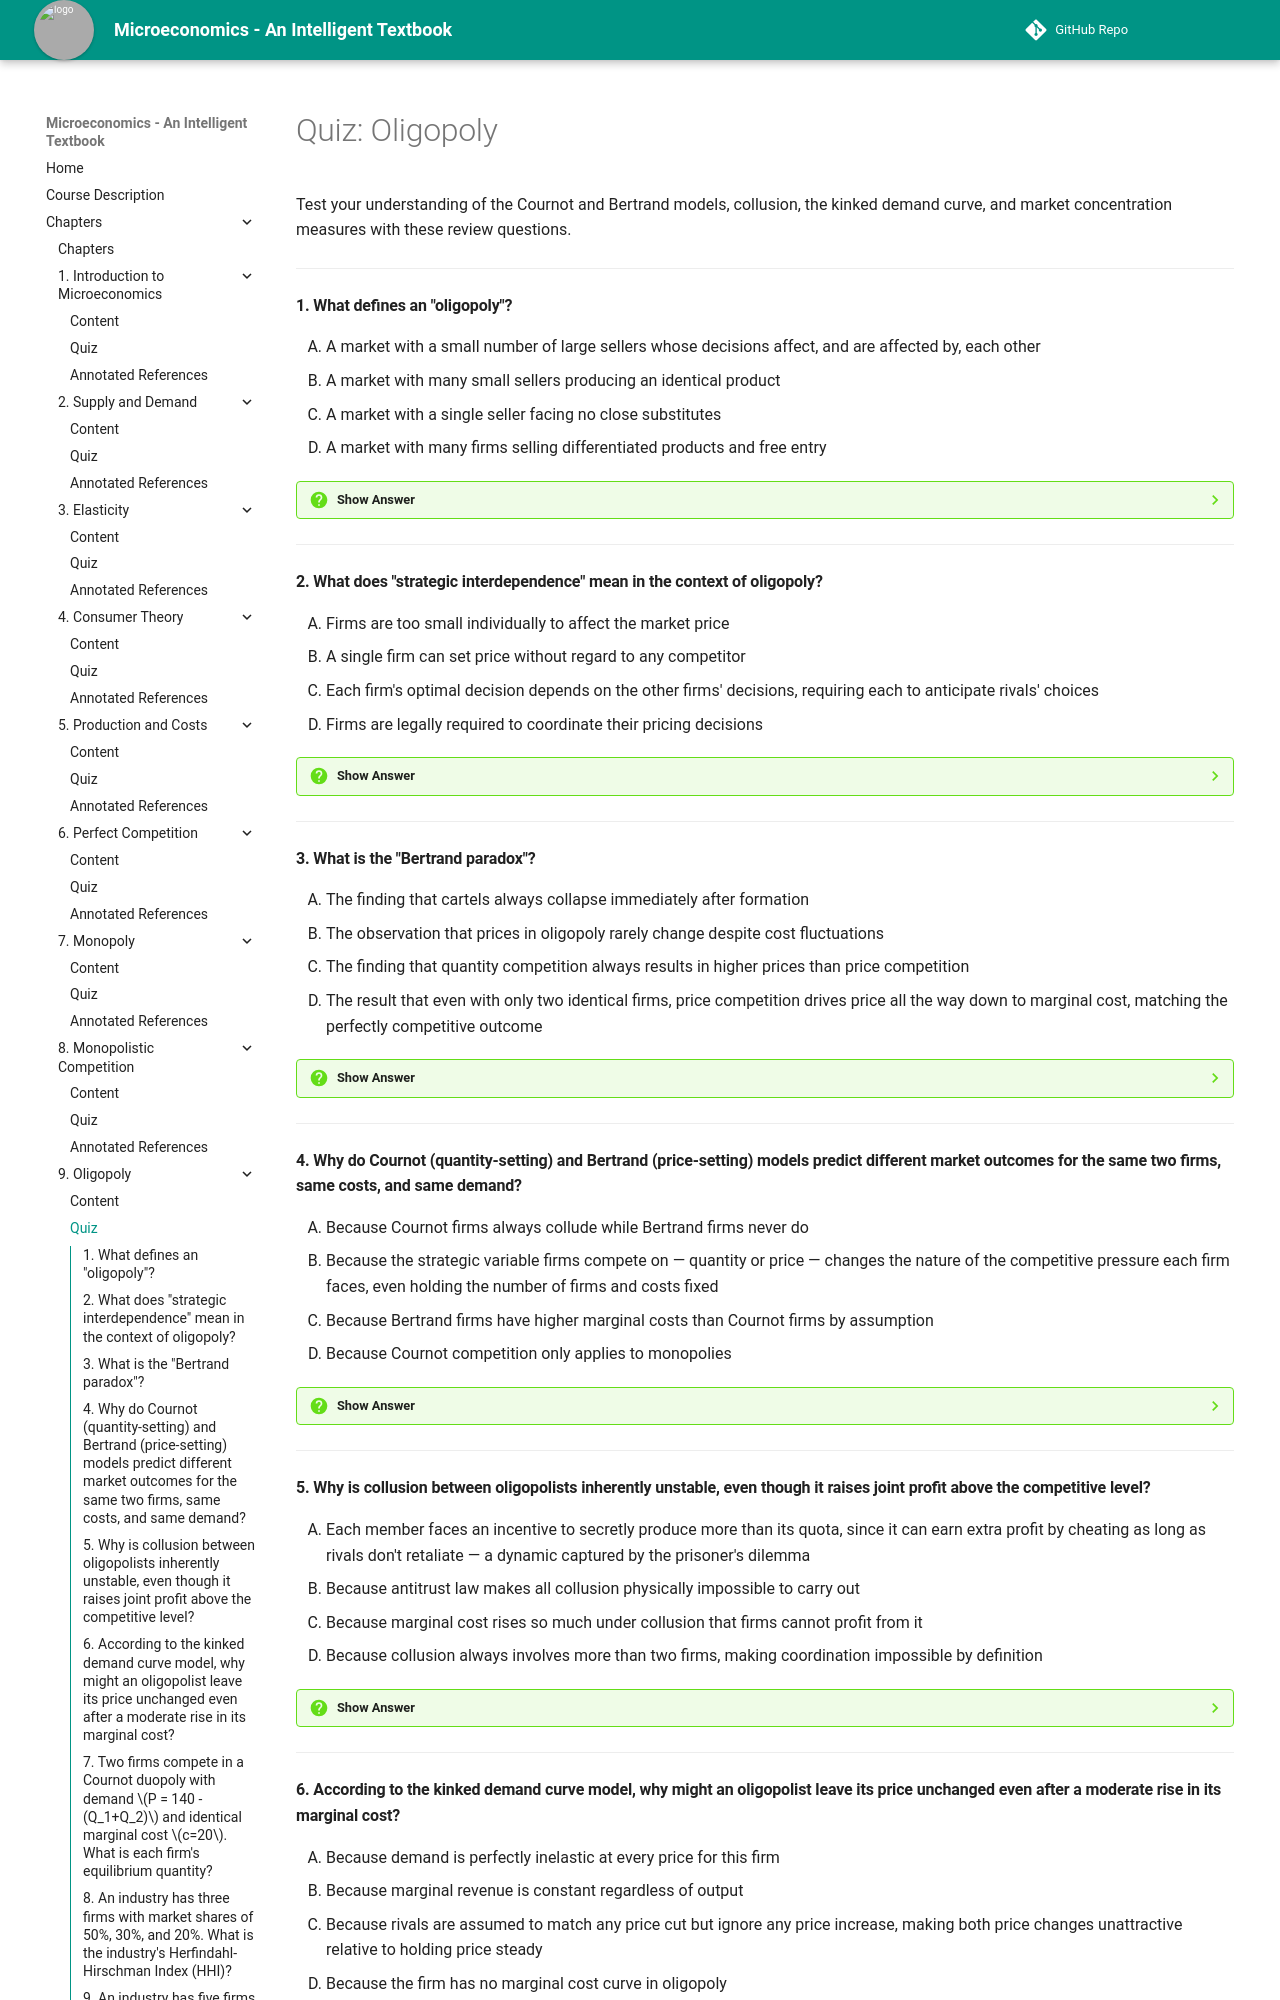

repository: AK95AM98/microeconomics · page: chapters/09-oligopoly/quiz/index.html · generator: mkdocs

# Quiz: Oligopoly

Test your understanding of the Cournot and Bertrand models, collusion, the kinked demand curve, and market concentration measures with these review questions.

---

#### 1. What defines an "oligopoly"?

<div class="upper-alpha" markdown>
1. A market with a small number of large sellers whose decisions affect, and are affected by, each other
2. A market with many small sellers producing an identical product
3. A market with a single seller facing no close substitutes
4. A market with many firms selling differentiated products and free entry
</div>

??? question "Show Answer"
    The correct answer is **A**. Oligopoly is defined by a small number of large sellers who are strategically interdependent — each must anticipate rivals' reactions to its own pricing and output decisions. Option B describes perfect competition, option C describes monopoly, and option D describes monopolistic competition.

    **Concept Tested:** Oligopoly

---

#### 2. What does "strategic interdependence" mean in the context of oligopoly?

<div class="upper-alpha" markdown>
1. Firms are too small individually to affect the market price
2. A single firm can set price without regard to any competitor
3. Each firm's optimal decision depends on the other firms' decisions, requiring each to anticipate rivals' choices
4. Firms are legally required to coordinate their pricing decisions
</div>

??? question "Show Answer"
    The correct answer is **C**. Strategic interdependence means an oligopolist cannot maximize profit by looking only at its own costs and demand; it must also anticipate how rivals will respond to its choices, since their decisions are affected by and affect its own. Option A describes a perfectly competitive firm, option B describes a monopolist with no rivals, and option D incorrectly implies a legal mandate rather than a strategic necessity.

    **Concept Tested:** Strategic Interdependence

---

#### 3. What is the "Bertrand paradox"?

<div class="upper-alpha" markdown>
1. The finding that cartels always collapse immediately after formation
2. The observation that prices in oligopoly rarely change despite cost fluctuations
3. The finding that quantity competition always results in higher prices than price competition
4. The result that even with only two identical firms, price competition drives price all the way down to marginal cost, matching the perfectly competitive outcome
</div>

??? question "Show Answer"
    The correct answer is **D**. The Bertrand paradox shows that with identical products and no capacity constraints, just two firms undercutting each other on price will compete price all the way down to marginal cost, the same zero-economic-profit outcome as perfect competition. Option A describes a separate point about cartel instability, option B describes the kinked demand curve model instead, and option C is factually backwards, since Bertrand (price) competition produces lower prices than Cournot (quantity) competition.

    **Concept Tested:** Bertrand Paradox

---

#### 4. Why do Cournot (quantity-setting) and Bertrand (price-setting) models predict different market outcomes for the same two firms, same costs, and same demand?

<div class="upper-alpha" markdown>
1. Because Cournot firms always collude while Bertrand firms never do
2. Because the strategic variable firms compete on — quantity or price — changes the nature of the competitive pressure each firm faces, even holding the number of firms and costs fixed
3. Because Bertrand firms have higher marginal costs than Cournot firms by assumption
4. Because Cournot competition only applies to monopolies
</div>

??? question "Show Answer"
    The correct answer is **B**. Holding the number of firms, costs, and demand fixed, choosing to compete on quantity (Cournot) versus price (Bertrand) changes the equilibrium outcome entirely — Cournot firms land on a price above marginal cost, while Bertrand firms are driven to price at marginal cost. Option A invents an unsupported collusion assumption, option C introduces a cost difference the models do not assume, and option D is false since Cournot describes competition among multiple firms, not monopoly.

    **Concept Tested:** Cournot Model

---
